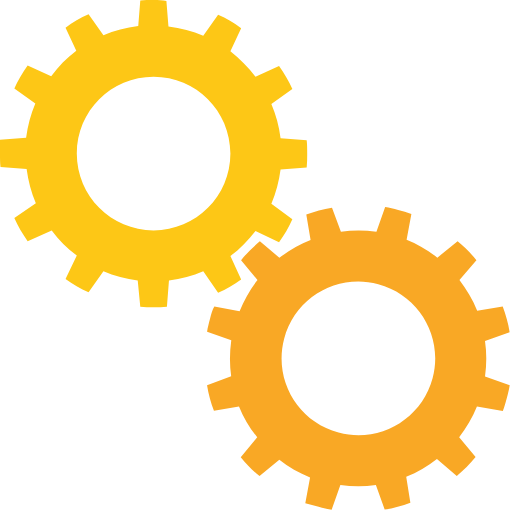
t = 0.00 s
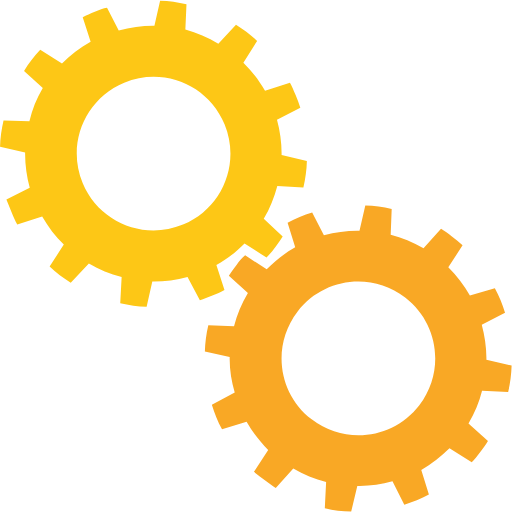
t = 0.25 s
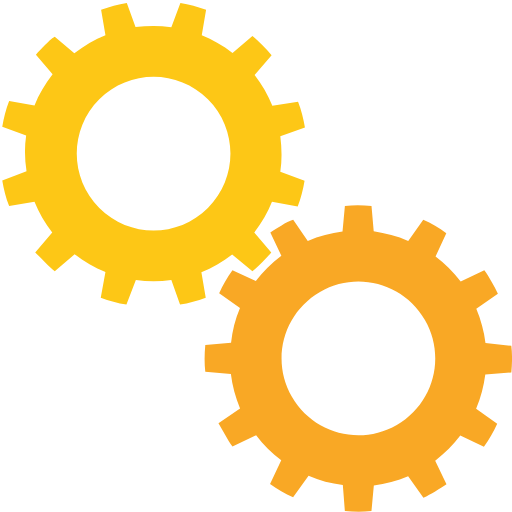
t = 0.50 s
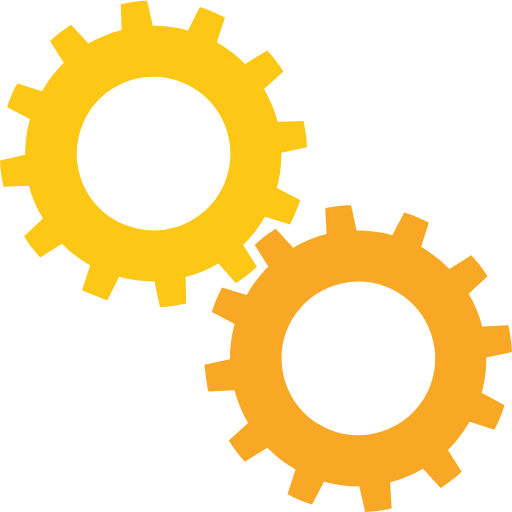
t = 0.75 s

The animated SVG that drew these frames (rendered in a browser with its animation timeline set to each time). Animation: 2 SMIL elements (animateTransform=2); one cycle of 1.00 s, repeats indefinitely.

<?xml version="1.0" encoding="utf-8"?><svg width='102px' height='102px' xmlns="http://www.w3.org/2000/svg" viewBox="0 0 100 100" preserveAspectRatio="xMidYMid" class="uil-gears"><rect x="0" y="0" width="100" height="100" fill="none" class="bk"></rect><g transform="translate(-20,-20)"><path d="M79.9,52.6C80,51.8,80,50.9,80,50s0-1.8-0.1-2.6l-5.1-0.4c-0.3-2.4-0.9-4.6-1.8-6.7l4.2-2.9c-0.7-1.6-1.6-3.1-2.6-4.5 L70,35c-1.4-1.9-3.1-3.5-4.9-4.9l2.2-4.6c-1.4-1-2.9-1.9-4.5-2.6L59.8,27c-2.1-0.9-4.4-1.5-6.7-1.8l-0.4-5.1C51.8,20,50.9,20,50,20 s-1.8,0-2.6,0.1l-0.4,5.1c-2.4,0.3-4.6,0.9-6.7,1.8l-2.9-4.1c-1.6,0.7-3.1,1.6-4.5,2.6l2.1,4.6c-1.9,1.4-3.5,3.1-5,4.9l-4.5-2.1 c-1,1.4-1.9,2.9-2.6,4.5l4.1,2.9c-0.9,2.1-1.5,4.4-1.8,6.8l-5,0.4C20,48.2,20,49.1,20,50s0,1.8,0.1,2.6l5,0.4 c0.3,2.4,0.9,4.7,1.8,6.8l-4.1,2.9c0.7,1.6,1.6,3.1,2.6,4.5l4.5-2.1c1.4,1.9,3.1,3.5,5,4.9l-2.1,4.6c1.4,1,2.9,1.9,4.5,2.6l2.9-4.1 c2.1,0.9,4.4,1.5,6.7,1.8l0.4,5.1C48.2,80,49.1,80,50,80s1.8,0,2.6-0.1l0.4-5.1c2.3-0.3,4.6-0.9,6.7-1.8l2.9,4.2 c1.6-0.7,3.1-1.6,4.5-2.6L65,69.9c1.9-1.4,3.5-3,4.9-4.9l4.6,2.2c1-1.4,1.9-2.9,2.6-4.5L73,59.8c0.9-2.1,1.5-4.4,1.8-6.7L79.9,52.6 z M50,65c-8.3,0-15-6.7-15-15c0-8.3,6.7-15,15-15s15,6.7,15,15C65,58.3,58.3,65,50,65z" fill="#fdc716"><animateTransform attributeName="transform" type="rotate" from="90 50 50" to="0 50 50" dur="1s" repeatCount="indefinite"></animateTransform></path></g><g transform="translate(20,20) rotate(15 50 50)"><path d="M79.9,52.6C80,51.8,80,50.9,80,50s0-1.8-0.1-2.6l-5.1-0.4c-0.3-2.4-0.9-4.6-1.8-6.7l4.2-2.9c-0.7-1.6-1.6-3.1-2.6-4.5 L70,35c-1.4-1.9-3.1-3.5-4.9-4.9l2.2-4.6c-1.4-1-2.9-1.9-4.5-2.6L59.8,27c-2.1-0.9-4.4-1.5-6.7-1.8l-0.4-5.1C51.8,20,50.9,20,50,20 s-1.8,0-2.6,0.1l-0.4,5.1c-2.4,0.3-4.6,0.9-6.7,1.8l-2.9-4.1c-1.6,0.7-3.1,1.6-4.5,2.6l2.1,4.6c-1.9,1.4-3.5,3.1-5,4.9l-4.5-2.1 c-1,1.4-1.9,2.9-2.6,4.5l4.1,2.9c-0.9,2.1-1.5,4.4-1.8,6.8l-5,0.4C20,48.2,20,49.1,20,50s0,1.8,0.1,2.6l5,0.4 c0.3,2.4,0.9,4.7,1.8,6.8l-4.1,2.9c0.7,1.6,1.6,3.1,2.6,4.5l4.5-2.1c1.4,1.9,3.1,3.5,5,4.9l-2.1,4.6c1.4,1,2.9,1.9,4.5,2.6l2.9-4.1 c2.1,0.9,4.4,1.5,6.7,1.8l0.4,5.1C48.2,80,49.1,80,50,80s1.8,0,2.6-0.1l0.4-5.1c2.3-0.3,4.6-0.9,6.7-1.8l2.9,4.2 c1.6-0.7,3.1-1.6,4.5-2.6L65,69.9c1.9-1.4,3.5-3,4.9-4.9l4.6,2.2c1-1.4,1.9-2.9,2.6-4.5L73,59.8c0.9-2.1,1.5-4.4,1.8-6.7L79.9,52.6 z M50,65c-8.3,0-15-6.7-15-15c0-8.3,6.7-15,15-15s15,6.7,15,15C65,58.3,58.3,65,50,65z" fill="#f9a825"><animateTransform attributeName="transform" type="rotate" from="0 50 50" to="90 50 50" dur="1s" repeatCount="indefinite"></animateTransform></path></g></svg>
